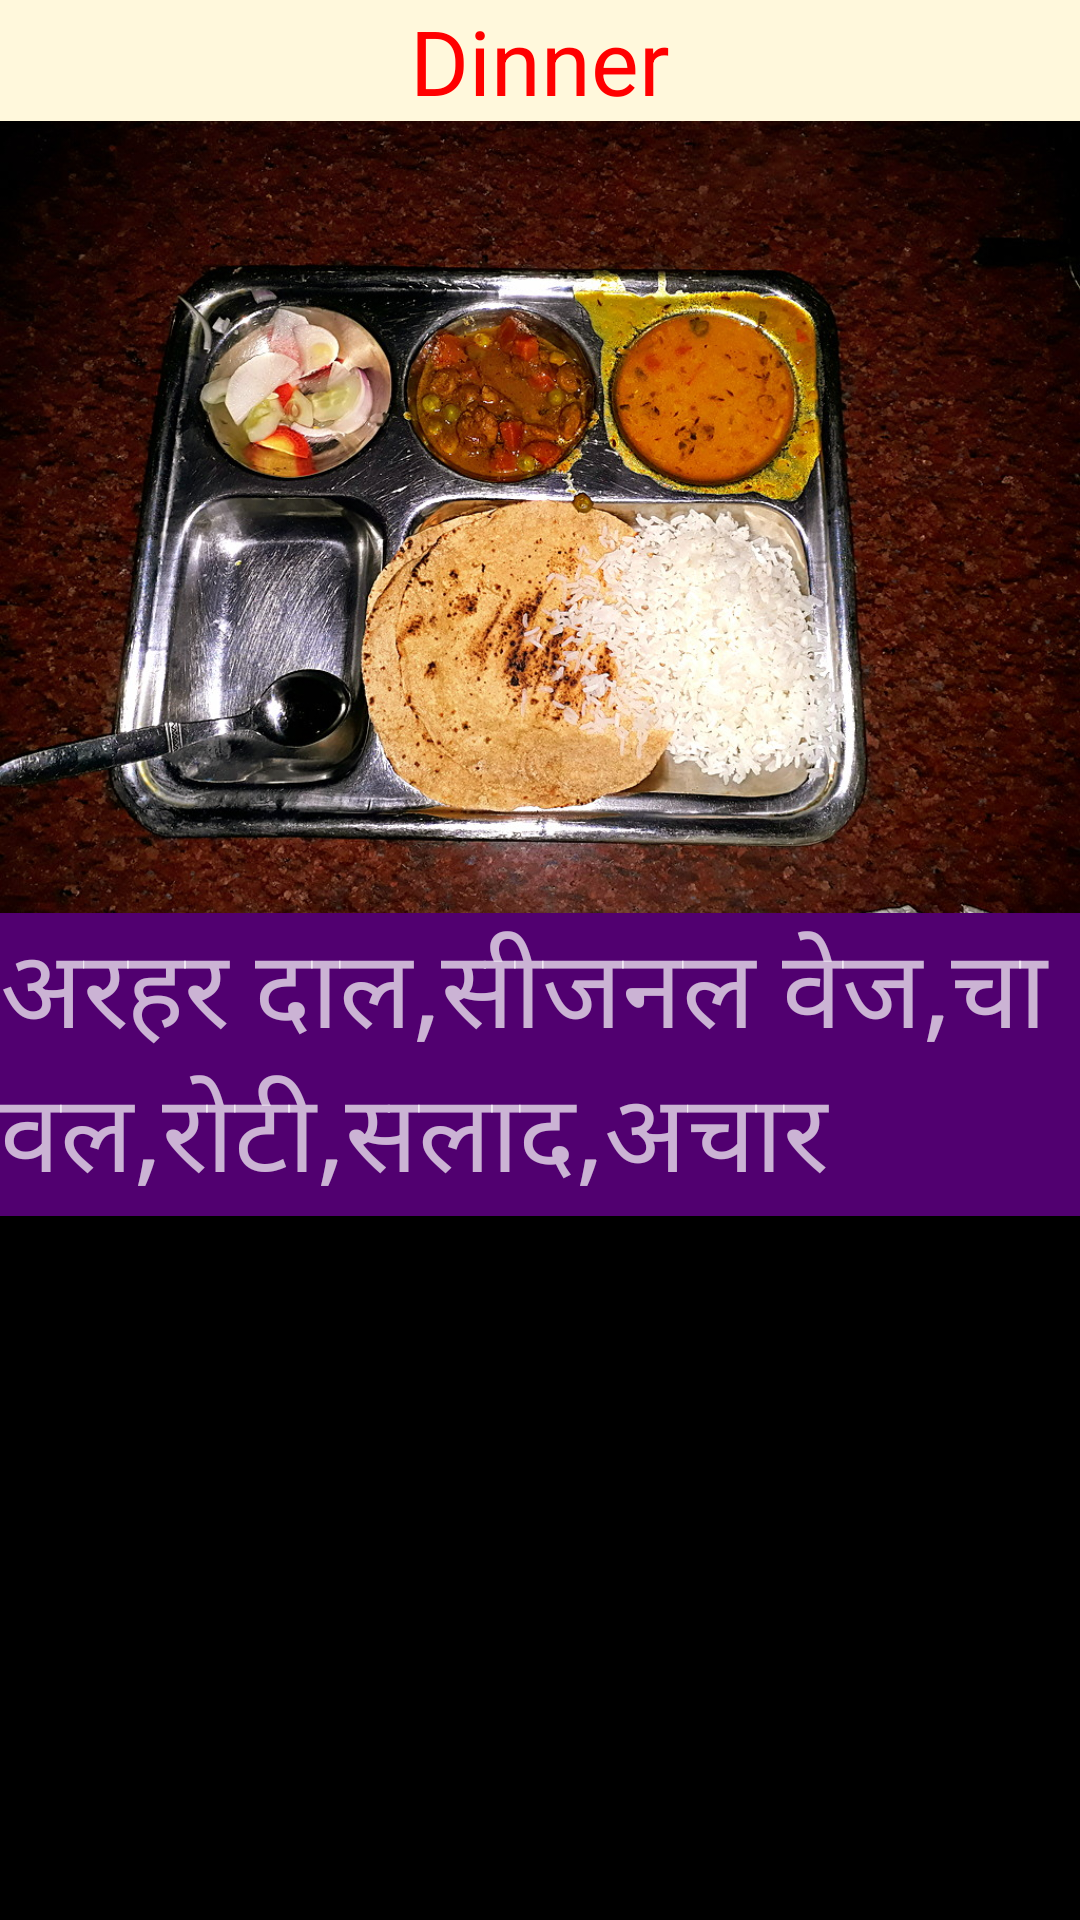

Layout XML and referenced resources for this Android screen:
<!-- AndroidManifest.xml: application theme AppTheme -->
<!-- res/layout/m5dinner.xml -->
<?xml version="1.0" encoding="utf-8"?>
<android.support.constraint.ConstraintLayout xmlns:android="http://schemas.android.com/apk/res/android"
    xmlns:app="http://schemas.android.com/apk/res-auto"
    xmlns:tools="http://schemas.android.com/tools"
    android:layout_width="match_parent"
    android:layout_height="match_parent"
    android:background="#000000"
    tools:context=".m5dinner">

    <ScrollView
        android:id="@+id/scrollView4"
        android:layout_width="0dp"
        android:layout_height="0dp"
        app:layout_constraintBottom_toBottomOf="parent"
        app:layout_constraintEnd_toEndOf="parent"
        app:layout_constraintHorizontal_bias="0.0"
        app:layout_constraintStart_toStartOf="parent"
        app:layout_constraintTop_toBottomOf="@+id/textView3"
        app:layout_constraintVertical_bias="1.0">

        <LinearLayout
            android:layout_width="match_parent"
            android:layout_height="wrap_content"
            android:orientation="vertical">

            <ImageView
                android:id="@+id/imageView2"
                android:layout_width="match_parent"
                android:layout_height="264dp"
                android:contentDescription="@string/m5d"
                android:scaleType="centerCrop"
                android:src="@drawable/food" />

            <TextView
                android:id="@+id/textView6"
                android:layout_width="match_parent"
                android:layout_height="wrap_content"
                android:background="#510070"
                android:gravity="start"
                android:text="@string/m5d"
                android:textSize="36sp" />

        </LinearLayout>
    </ScrollView>

    <TextView
        android:id="@+id/textView3"
        android:layout_width="0dp"
        android:layout_height="wrap_content"
        android:background="#FFF8DC"
        android:gravity="center"
        android:text="Dinner"
        android:textColor="#ff0000"
        android:textSize="30sp"
        app:layout_constraintEnd_toEndOf="parent"
        app:layout_constraintHorizontal_bias="0.0"
        app:layout_constraintStart_toStartOf="parent"
        app:layout_constraintTop_toTopOf="parent" />

</android.support.constraint.ConstraintLayout>
<!-- resources referenced by this layout -->
<resources>
  <!-- drawable food: jpg bitmap (drawable-v24, 338419 bytes) -->
  <string name="m5d">अरहर दाल,सीजनल वेज,चावल,रोटी,सलाद,अचार</string>
  <style name="AppTheme" parent="Theme.AppCompat.NoActionBar">
          
         <item name="colorPrimary">@color/colorPrimary</item>
          <item name="colorPrimaryDark">@color/colorPrimaryDark</item>
          <item name="colorAccent">@color/colorAccent</item>
      </style>
  <color name="colorPrimary">#3F51B5</color>
  <color name="colorPrimaryDark">#000000</color>
  <color name="colorAccent">#FF4081</color>
</resources>
